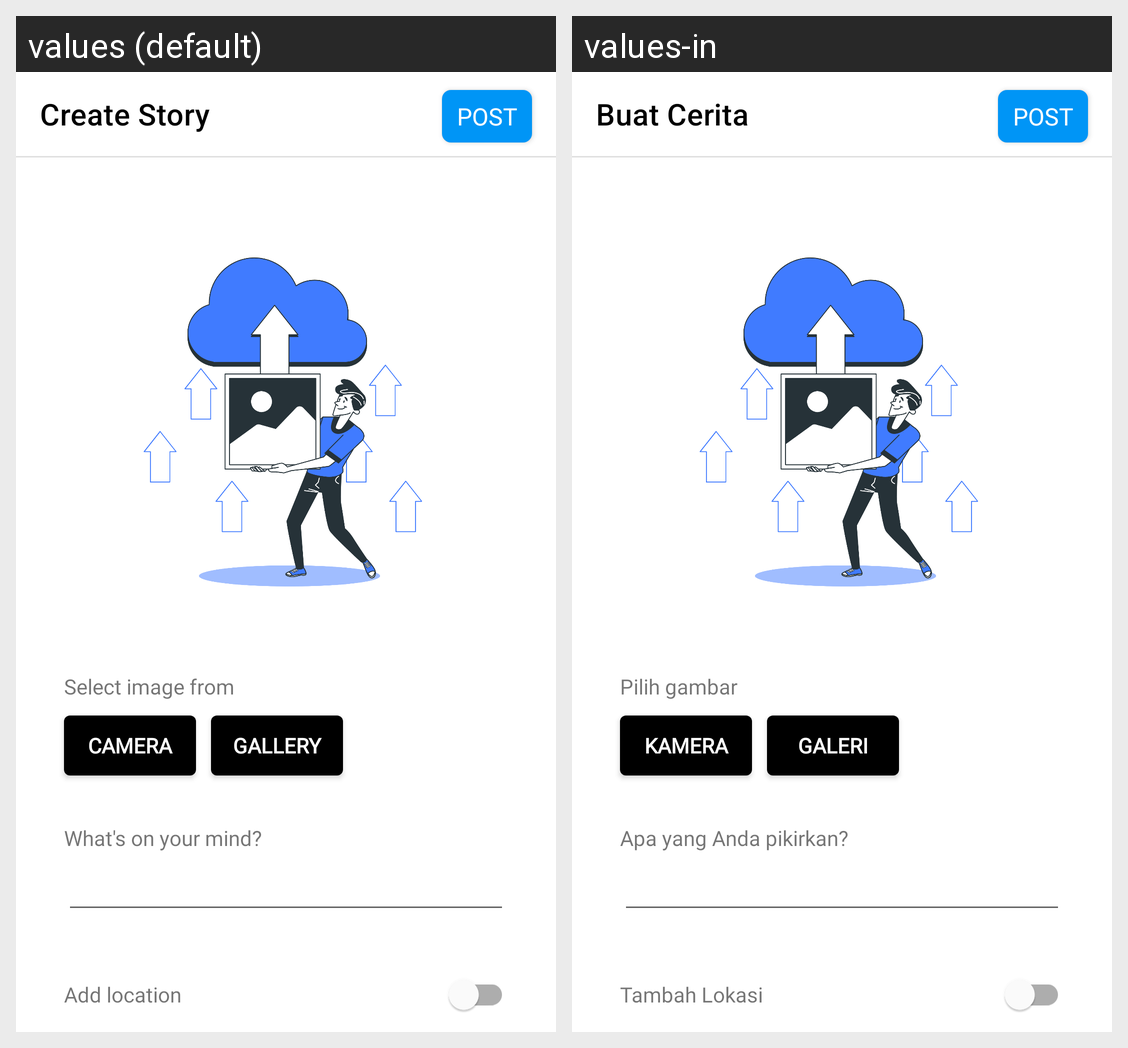

The same Android screen rendered under two of its app's locales, left to right. List the strings drawn on it with the default value and each locale's translation.
Android screen res/layout/fragment_create_story.xml rendered under 2 locales, left to right: values (default), values-in. Device: Nexus 5 (rendered at 1080×1920; each locale shown at half size, 540×960, under a caption strip naming it); theme Theme.Tellso.
Strings drawn on this screen, with the default value and each locale's value (text and hints the layout hard-codes, and strings that could not be matched under every locale, appear in the picture but are not listed):

create_story
  values: Create Story
  values-in: Buat Cerita

post
  values: POST
  values-in: POST

select_image
  values: Select image from
  values-in: Pilih gambar

camera
  values: Camera
  values-in: Kamera

gallery
  values: Gallery
  values-in: Galeri

desc
  values: What's on your mind?
  values-in: Apa yang Anda pikirkan?

add_location_story
  values: Add location
  values-in: Tambah Lokasi
